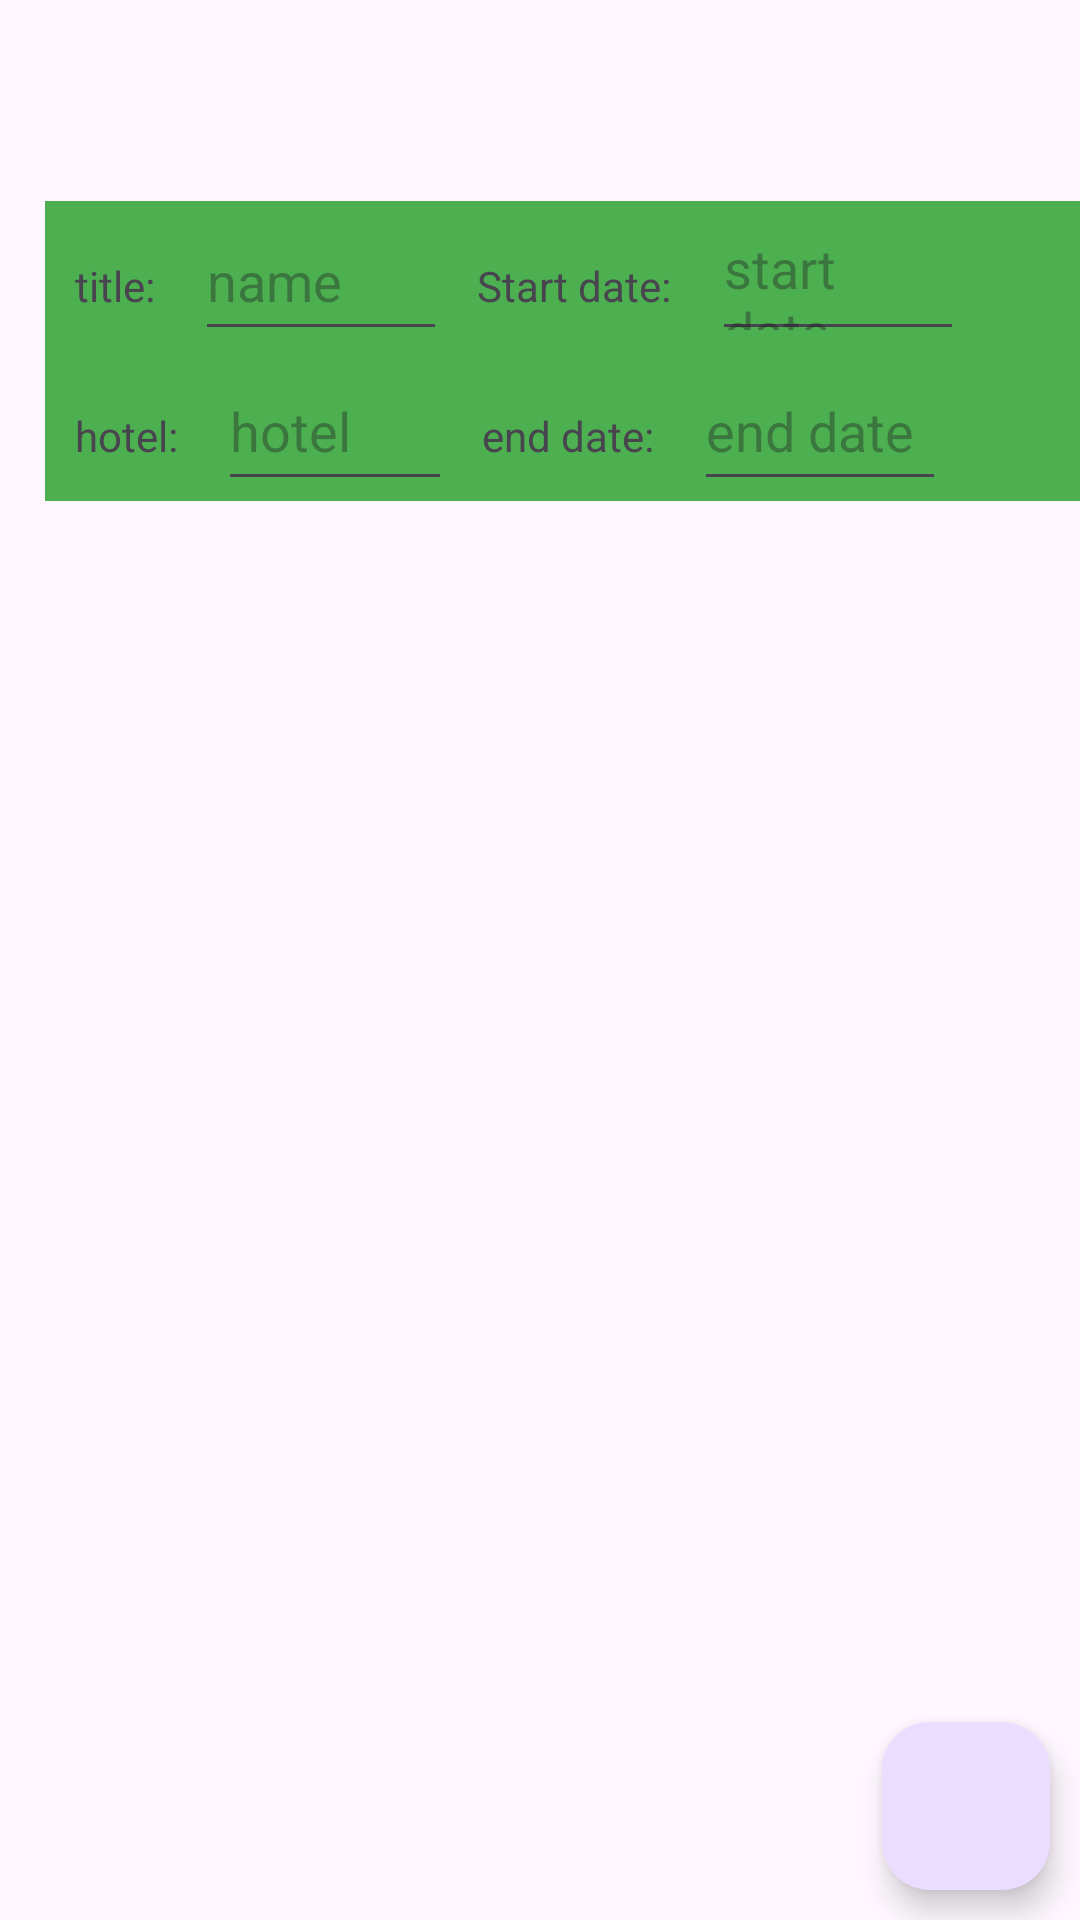

Produce the Android XML layout that renders to this screen, including the resource entries it uses.
<!-- AndroidManifest.xml: application theme Theme.D308 -->
<!-- res/layout/activity_vacation_details.xml -->
<?xml version="1.0" encoding="utf-8"?>
<androidx.constraintlayout.widget.ConstraintLayout xmlns:android="http://schemas.android.com/apk/res/android"
    xmlns:app="http://schemas.android.com/apk/res-auto"
    xmlns:tools="http://schemas.android.com/tools"
    android:id="@+id/main"
    android:layout_width="match_parent"
    android:layout_height="match_parent"
    tools:context=".UI.VacationDetails">

    <com.google.android.material.floatingactionbutton.FloatingActionButton
        android:id="@+id/floatingActionButton4"
        android:layout_width="wrap_content"
        android:layout_height="wrap_content"
        android:layout_margin="10dp"
        android:clickable="true"
        android:contentDescription="button"
        app:layout_constraintBottom_toBottomOf="parent"
        app:layout_constraintRight_toRightOf="parent"
        app:srcCompat="@drawable/baseline_add_24"
        tools:layout_editor_absoluteX="340dp"
        tools:layout_editor_absoluteY="681dp"
        />


    <ScrollView
        android:id="@+id/scrollView"
        android:layout_width="409dp"
        android:layout_height="889dp"
        android:layout_marginTop="52dp"
        app:layout_constraintLeft_toLeftOf="parent"
        app:layout_constraintTop_toTopOf="parent">

        <LinearLayout
            android:layout_width="match_parent"
            android:layout_height="wrap_content"
            android:layout_margin="15dp"
            android:background="#4CAF50"
            android:orientation="vertical">

            <LinearLayout
                android:layout_width="match_parent"
                android:layout_height="wrap_content"
                android:orientation="horizontal">

                <TextView
                    android:layout_width="wrap_content"
                    android:layout_height="wrap_content"
                    android:contentDescription="enter title"
                    android:padding="10dp"
                    android:text="title: "></TextView>

                <EditText
                    android:id="@+id/titletext"
                    android:layout_width="84dp"
                    android:layout_height="50dp"
                    android:hint="name"></EditText>

                <LinearLayout
                    android:layout_width="match_parent"
                    android:layout_height="wrap_content"
                    android:orientation="horizontal">

                    <TextView
                        android:layout_width="wrap_content"
                        android:layout_height="wrap_content"
                        android:contentDescription="enter start date"
                        android:padding="10dp"
                        android:text="Start date: "></TextView>

                    <EditText
                        android:id="@+id/startdatetext"
                        android:layout_width="84dp"
                        android:layout_height="50dp"
                        android:hint="start date"></EditText>
                </LinearLayout>
            </LinearLayout>

            <LinearLayout
                android:layout_width="wrap_content"
                android:layout_height="wrap_content"
                android:orientation="horizontal">

                <TextView
                    android:layout_width="wrap_content"
                    android:layout_height="50dp"
                    android:padding="10dp"
                    android:text="hotel: "></TextView>

                <EditText
                    android:id="@+id/hoteltext"
                    android:layout_width="78dp"
                    android:layout_height="50dp"
                    android:hint="hotel"></EditText>

                <LinearLayout
                    android:layout_width="wrap_content"
                    android:layout_height="wrap_content"
                    android:orientation="horizontal">

                    <TextView
                        android:layout_width="wrap_content"
                        android:layout_height="wrap_content"
                        android:contentDescription="enter end date"
                        android:padding="10dp"
                        android:text="end date: "></TextView>

                    <EditText
                        android:id="@+id/enddatetext"
                        android:layout_width="84dp"
                        android:layout_height="50dp"
                        android:hint="end date"></EditText>
                </LinearLayout>
            </LinearLayout>


        </LinearLayout>
    </ScrollView>

    <androidx.recyclerview.widget.RecyclerView
        android:id="@+id/excursionRecyclerView"
        android:layout_width="409dp"
        android:layout_height="473dp"
        android:layout_marginTop="123dp"
        android:layout_marginBottom="8dp"
        app:layout_constraintBottom_toBottomOf="parent"
        app:layout_constraintLeft_toLeftOf="parent"
        app:layout_constraintTop_toTopOf="@+id/scrollView" />


</androidx.constraintlayout.widget.ConstraintLayout>
<!-- resources referenced by this layout -->
<resources>
  <style name="Theme.D308" parent="Base.Theme.D308" />
  <style name="Base.Theme.D308" parent="Theme.Material3.DayNight">
          
          
      </style>
</resources>
